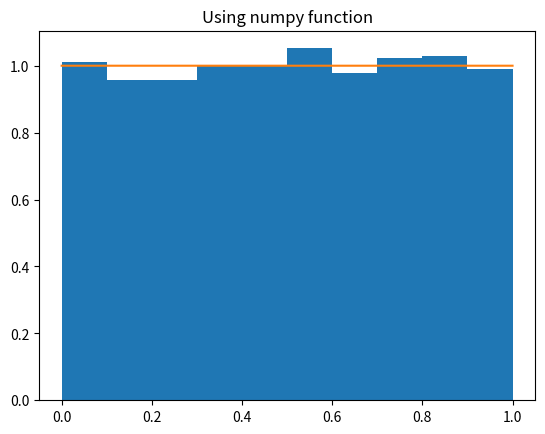

Python code for this plot:
#!/usr/bin/env python3
# -*- coding: utf-8 -*-
"""
Created on Thu May 21 22:00:06 2020
Numpy function to generate uniform random nos
[redacted]
"""

import numpy as np
from matplotlib import pyplot as plt
import time
n=10000
rand2=np.zeros(n)
x=np.linspace(0,1,n)
y=np.ones(n)
t1=time.time()
t2=time.time()
rand2=np.random.rand(n)

plt.hist(rand2,density=True)
plt.title('Using numpy function')
plt.plot(x,y)
plt.show()
print('time taken:',t2-t1)
